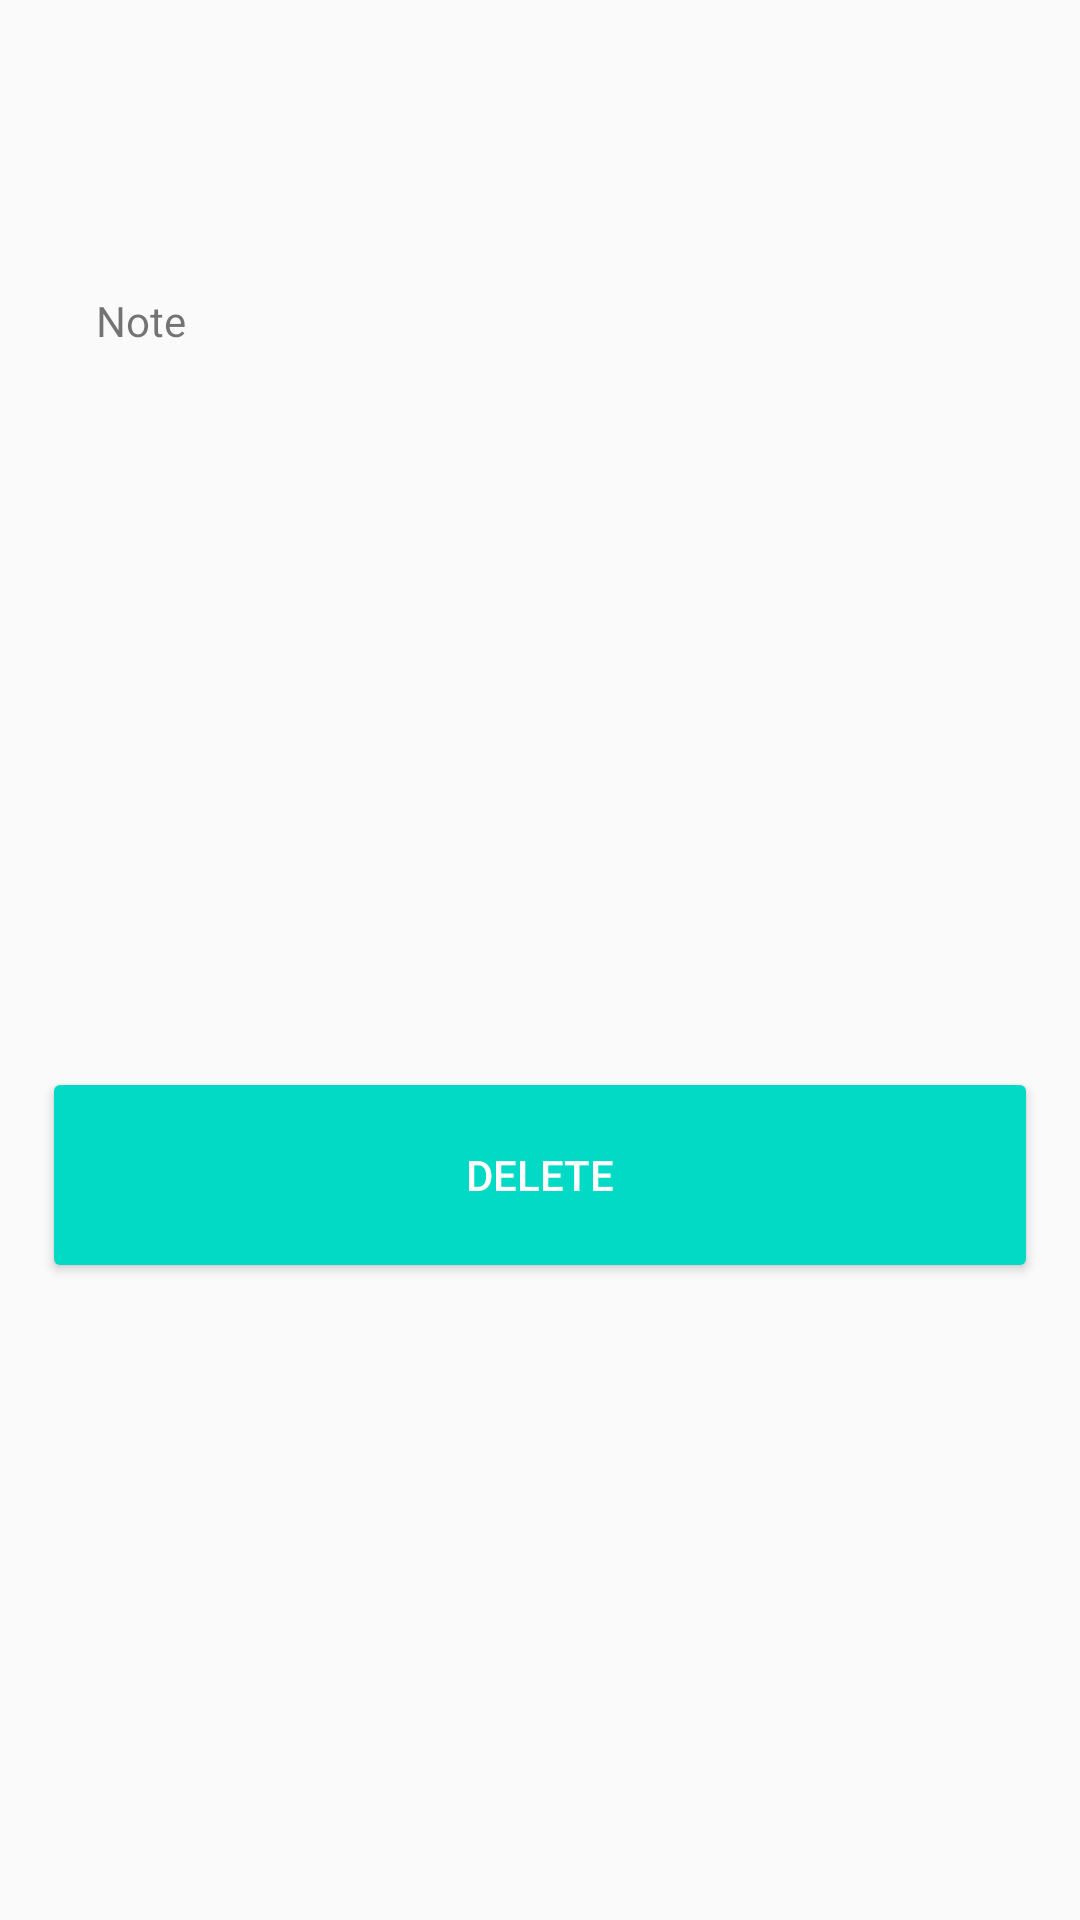

Android layout source for this screen:
<!-- AndroidManifest.xml: application theme AppTheme -->
<!-- res/layout/activity_note_quick_view.xml -->
<?xml version="1.0" encoding="utf-8"?>
<androidx.constraintlayout.widget.ConstraintLayout
  xmlns:android="http://schemas.android.com/apk/res/android"
  xmlns:app="http://schemas.android.com/apk/res-auto"
  xmlns:tools="http://schemas.android.com/tools"
  android:id="@+id/note_quick_view_layout"
  android:layout_width="match_parent"
  android:layout_height="match_parent">

  <TextView
    android:id="@+id/course"
    android:layout_width="0dp"
    android:layout_height="25dp"
    android:layout_marginEnd="32dp"
    android:layout_marginStart="32dp"
    android:layout_marginTop="16dp"
    android:textSize="18dp"
    tools:text="Test Course Name"
    app:layout_constraintEnd_toEndOf="parent"
    app:layout_constraintStart_toStartOf="parent"
    app:layout_constraintTop_toTopOf="parent" />

  <TextView
    android:id="@+id/textNoteTitle"
    android:layout_width="0dp"
    android:layout_height="wrap_content"
    android:layout_marginTop="8dp"
    android:textSize="18dp"
    tools:text="Test Title"
    app:layout_constraintEnd_toEndOf="@+id/course"
    app:layout_constraintStart_toStartOf="@+id/course"
    app:layout_constraintTop_toBottomOf="@+id/course" />

  <TextView
    android:id="@+id/noteLabel"
    android:layout_width="wrap_content"
    android:layout_height="wrap_content"
    android:layout_marginTop="24dp"
    android:text="Note"
    app:layout_constraintStart_toStartOf="@+id/course"
    app:layout_constraintTop_toBottomOf="@id/textNoteTitle"/>

  <TextView
    android:id="@+id/textNoteText"
    android:layout_width="0dp"
    android:layout_height="wrap_content"
    android:layout_marginTop="8dp"
    tools:text="Stuff with the thing and stuff"
    app:layout_constraintEnd_toEndOf="@+id/course"
    app:layout_constraintStart_toStartOf="@+id/course"
    app:layout_constraintTop_toBottomOf="@+id/noteLabel" />

  <Button
      android:id="@+id/deleteButton"
      style="@style/Widget.AppCompat.Button.Colored"
      android:layout_width="0dp"
      android:layout_height="72dp"
      android:layout_margin="14dp"
      android:layout_marginStart="16dp"
      android:layout_marginEnd="16dp"
      android:text="Delete"
      app:layout_constraintBottom_toBottomOf="parent"
      app:layout_constraintEnd_toEndOf="parent"
      app:layout_constraintStart_toStartOf="parent"
      app:layout_constraintTop_toBottomOf="@id/textNoteText" />

</androidx.constraintlayout.widget.ConstraintLayout>
<!-- resources referenced by this layout -->
<resources>
  <style name="AppTheme" parent="Theme.AppCompat.Light.DarkActionBar">
          
          <item name="colorPrimary">@color/colorPrimary</item>
          <item name="colorPrimaryDark">@color/colorPrimaryDark</item>
          <item name="colorAccent">@color/colorAccent</item>
      </style>
  <!-- not gathered from this repository: default colours our renderer supplied (Android Studio template values) -->
  <color name="colorPrimary">#FF6200EE</color>
  <color name="colorPrimaryDark">#FF3700B3</color>
  <color name="colorAccent">#FF03DAC5</color>
</resources>
